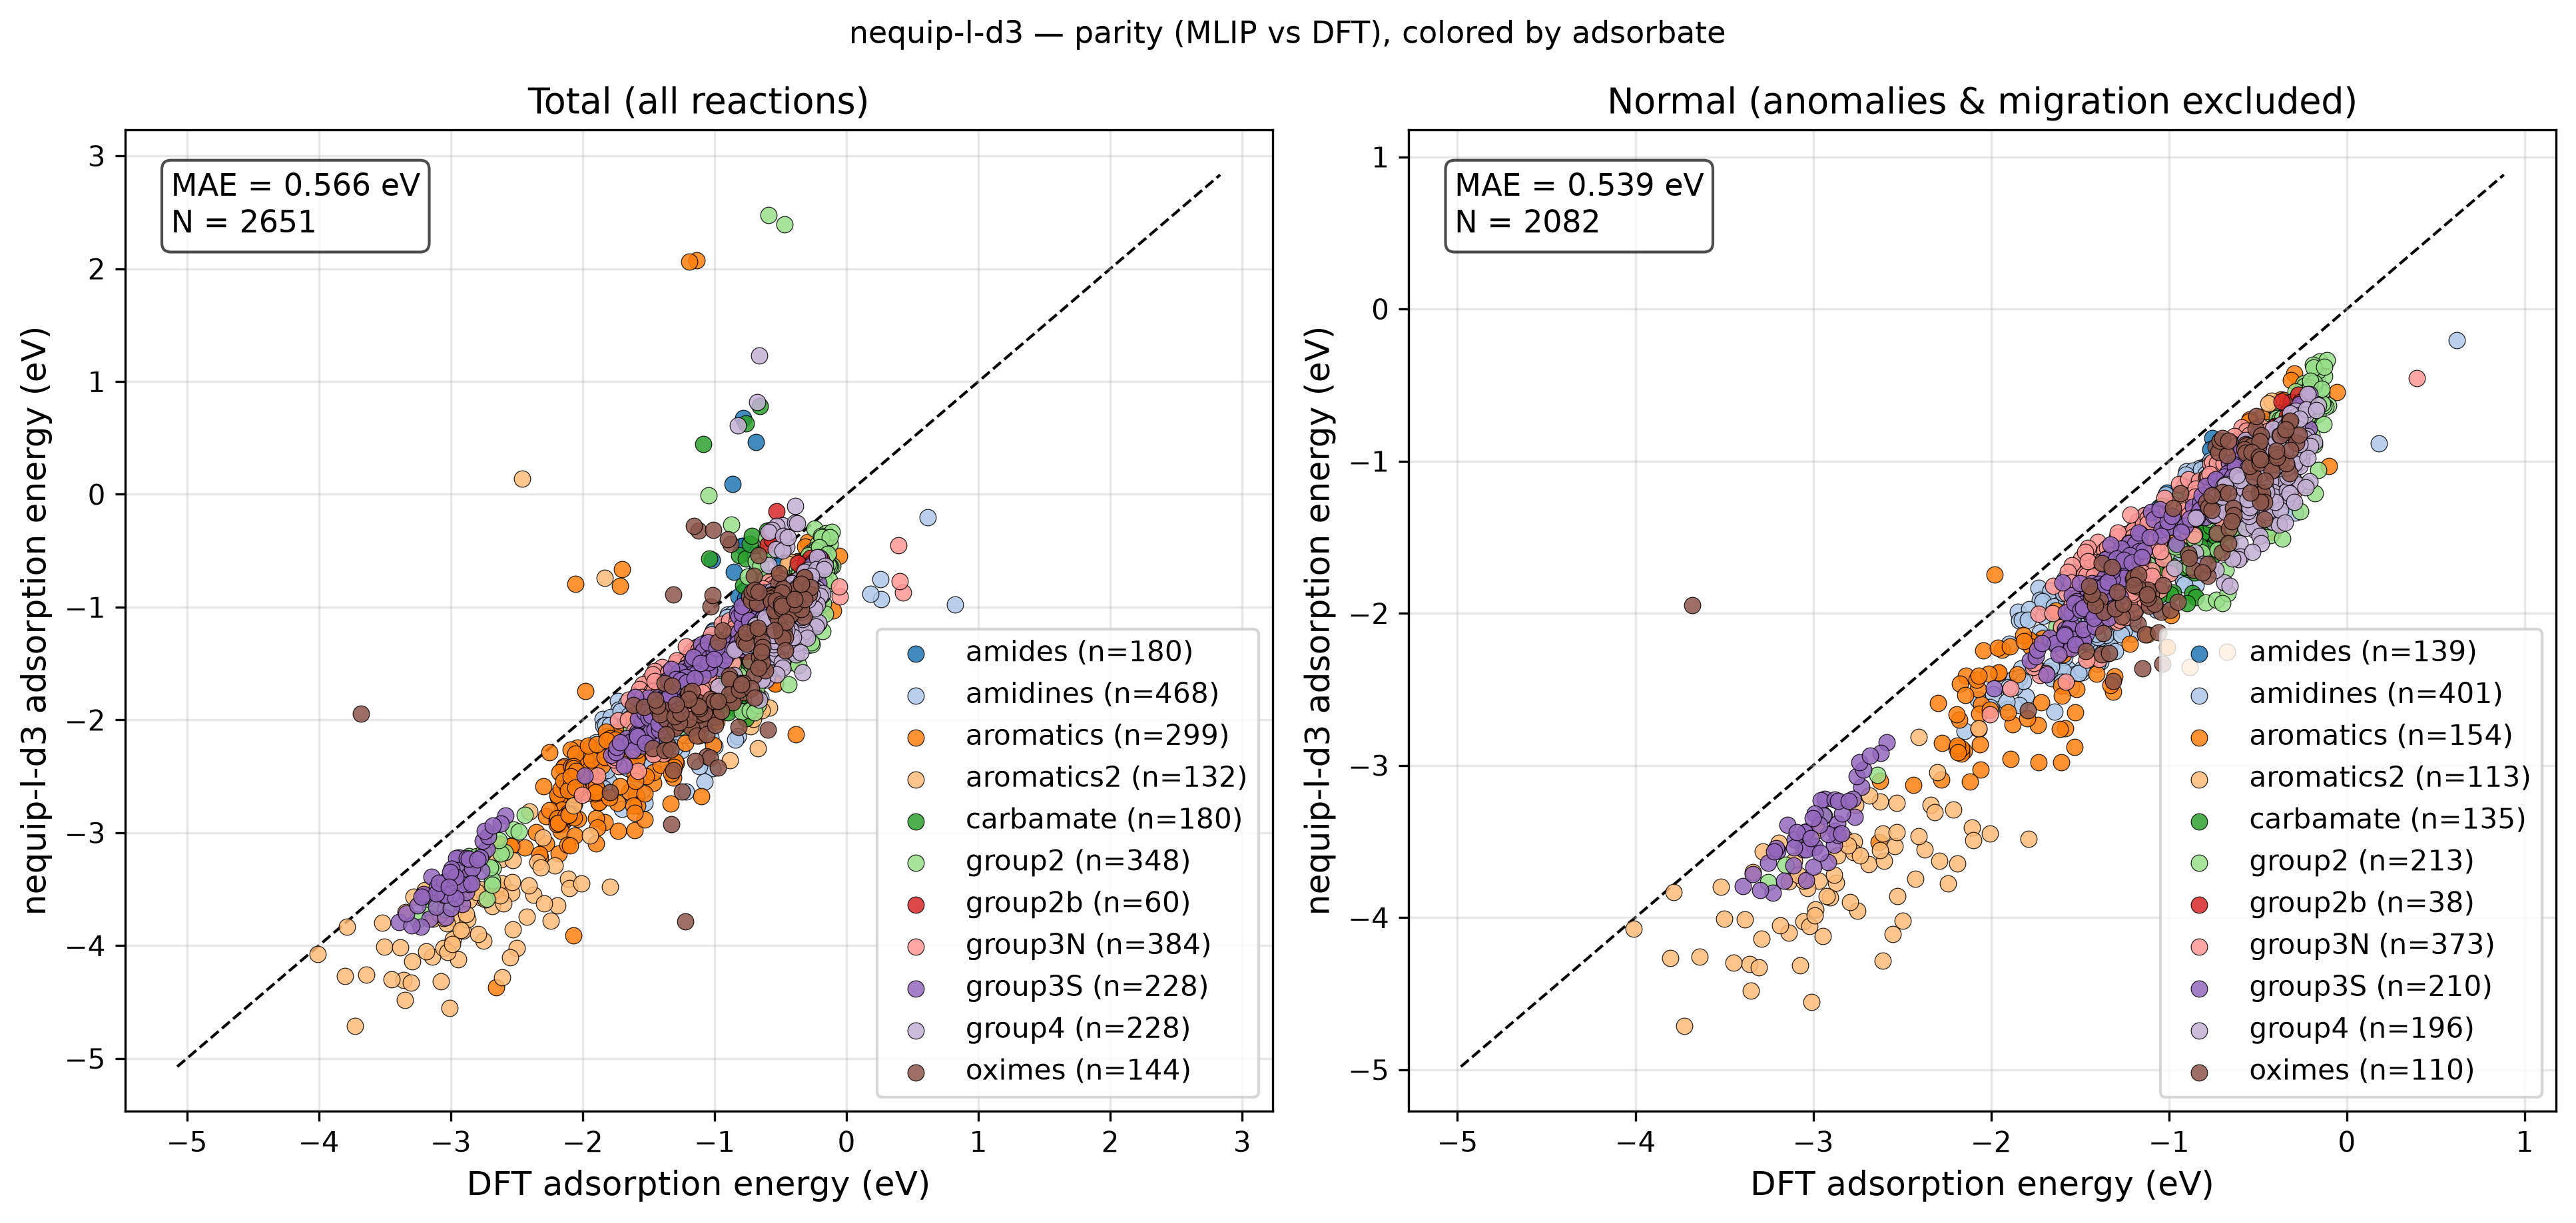

The data file committed next to this chart (first rows):
reaction, adsorbate, DFT, MLIP, classification
group4_au_4821, group4, -0.3484, -0.7498, normal
group4_cu_4821, group4, -0.4392, -1.096, normal
group4_ag_4821, group4, -0.3623, -0.8587, normal
group4_ru_4821, group4, -0.6059, -1.194, normal
group4_os_4821, group4, -0.7067, -1.277, normal
group4_pd_4821, group4, -0.5996, -1.163, normal
group4_pt_4821, group4, -0.4909, -1.095, normal
group4_cd_4821, group4, -0.2715, -0.8526, normal
group4_rh_4821, group4, -0.5816, -1.256, normal
group4_ni_4821, group4, -0.5926, -0.6269, adsorbate_migration
group4_ir_4821, group4, -0.531, -1.05, normal
group4_zn_4821, group4, -0.3031, -0.9746, normal
group4_au_4824, group4, -0.3283, -0.7408, normal
group4_cu_4824, group4, -0.3754, -0.9996, normal
group4_ag_4824, group4, -0.3287, -0.8145, normal
group4_ru_4824, group4, -0.494, -1.16, normal
group4_os_4824, group4, -0.5182, -1.209, normal
group4_pd_4824, group4, -0.5125, -1.164, normal
group4_pt_4824, group4, -0.4161, -1.145, normal
group4_cd_4824, group4, -0.2506, -0.7102, normal
group4_rh_4824, group4, -0.4705, -1.243, normal
group4_ni_4824, group4, -0.4839, -1.045, adsorbate_migration
group4_ir_4824, group4, -0.4049, -1.058, normal
group4_zn_4824, group4, -0.2786, -0.8075, normal
group4_au_3631, group4, -0.325, -0.9456, normal
group4_cu_3631, group4, -0.4721, -1.203, normal
group4_ag_3631, group4, -0.3618, -1.04, normal
group4_ru_3631, group4, -0.7418, -1.352, normal
group4_os_3631, group4, -0.8482, -1.375, normal
group4_pd_3631, group4, -0.5685, -1.357, normal
group4_pt_3631, group4, -0.5208, -1.388, normal
group4_cd_3631, group4, -0.2537, -0.9873, normal
group4_rh_3631, group4, -0.6017, -1.542, normal
group4_ni_3631, group4, -0.6782, 0.8169, adsorbate_migration
group4_ir_3631, group4, -0.6809, -1.336, normal
group4_zn_3631, group4, -0.3014, -1.054, normal
group4_au_3632, group4, -0.31, -0.7791, normal
group4_cu_3632, group4, -0.3827, -1.108, normal
group4_ag_3632, group4, -0.3234, -0.9355, normal
group4_ru_3632, group4, -0.4813, -1.146, normal
group4_os_3632, group4, -0.4831, -1.097, normal
group4_pd_3632, group4, -0.5149, -1.193, normal
group4_pt_3632, group4, -0.4024, -1.077, normal
group4_cd_3632, group4, -0.234, -0.8781, normal
group4_rh_3632, group4, -0.4659, -1.245, normal
group4_ni_3632, group4, -0.4846, -0.2723, adsorbate_migration
group4_ir_3632, group4, -0.3917, -1.028, normal
group4_zn_3632, group4, -0.2588, -1, normal
group4_au_3623, group4, -0.2918, -0.7181, normal
group4_cu_3623, group4, -0.3997, -1.054, normal
group4_ag_3623, group4, -0.3232, -0.8428, normal
group4_ru_3623, group4, -0.5971, -1.161, normal
group4_os_3623, group4, -0.6794, -1.151, normal
group4_pd_3623, group4, -0.5066, -1.116, adsorbate_migration
group4_pt_3623, group4, -0.4384, -1.06, normal
group4_cd_3623, group4, -0.226, -0.8351, normal
group4_rh_3623, group4, -0.5207, -1.202, normal
group4_ni_3623, group4, -0.5316, -0.2801, adsorbate_migration
group4_ir_3623, group4, -0.5191, -1.044, normal
group4_zn_3623, group4, -0.2484, -0.9381, normal
... 2,591 more rows
